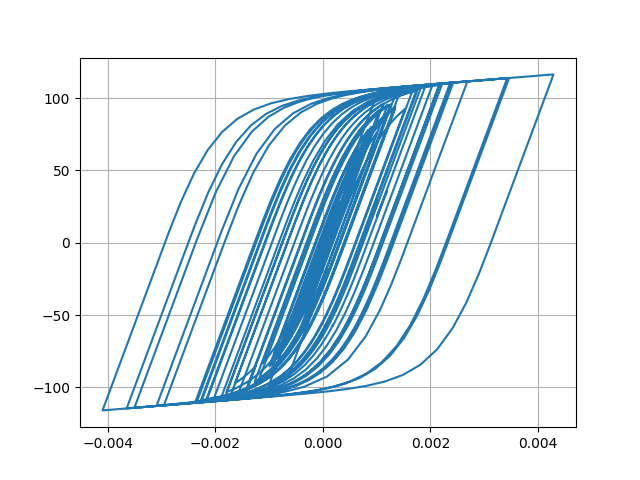

The data file committed next to this chart (first rows):
Desplacment, Force
0.0, 0.0
1.7619213662052882e-06, 0.1762
6.349116620136785e-06, 0.6349
1.2589793079122415e-05, 1.259
1.9660902452808684e-05, 1.966
2.6990281822359067e-05, 2.698
3.418124930405939e-05, 3.417
4.100084991339832e-05, 4.098
4.715514276119131e-05, 4.713
5.2418494395917806e-05, 5.238
5.673487287283215e-05, 5.668
6.013188668527437e-05, 6.007
6.265926776224346e-05, 6.259
6.452073275067879e-05, 6.444
6.627186095356813e-05, 6.619
6.83967068575763e-05, 6.831
7.107378138906766e-05, 7.097
7.421486772282361e-05, 7.41
7.760803560022784e-05, 7.748
8.09037665829039e-05, 8.075
8.338045123401586e-05, 8.322
8.449382954220003e-05, 8.432
8.398333522221584e-05, 8.381
8.179582414483797e-05, 8.163
7.779438706255431e-05, 7.762
7.198690928056436e-05, 7.182
6.499372711297812e-05, 6.482
5.748822350417861e-05, 5.732
5.0206774123992e-05, 5.004
4.355483898006726e-05, 4.338
3.732479208197355e-05, 3.715
3.1097402006728305e-05, 3.093
2.4624578899706987e-05, 2.445
1.7586576773217393e-05, 1.742
9.331195348141893e-06, 0.9161
-8.529270152570789e-07, -0.1024
-1.3929057393178306e-05, -1.41
-3.044283254808867e-05, -3.061
-5.0246385193618694e-05, -5.038
-7.263879928907928e-05, -7.27
-9.633453562296661e-05, -9.625
-0.0001201, -11.98
-0.0001431, -14.25
-0.0001646, -16.35
-0.0001831, -18.15
-0.0001975, -19.55
-0.0002073, -20.49
-0.0002128, -21.02
-0.0002161, -21.35
-0.0002196, -21.68
-0.0002247, -22.17
-0.0002317, -22.84
-0.0002402, -23.65
-0.0002492, -24.51
-0.0002585, -25.38
-0.0002678, -26.26
-0.0002768, -27.11
-0.0002851, -27.89
-0.0002925, -28.58
-0.000299, -29.18
... 2,941 more rows
